Run: headless pygame with SDL's dummy video driver; simulated clock (each Clock.tick advances the game by its frame time, no real sleeping); random seed 0; keys injected as events and as key.get_pressed() state; no mouse input.
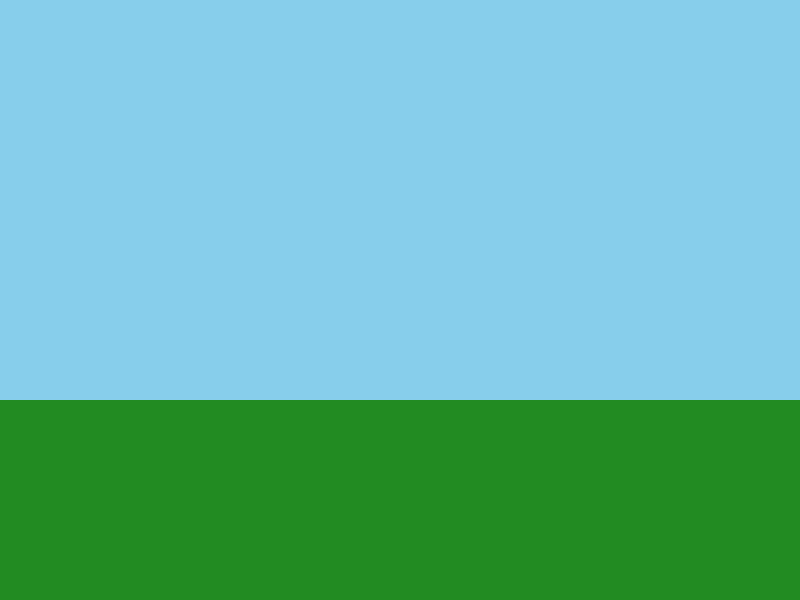
Frame 1 of 4 · flips 1–60 · no input
Frame 2 of 4 · flips 61–180 · tapped SPACE, RETURN · held RIGHT (→), D · screen unchanged from frame 1, image omitted
Frame 3 of 4 · flips 181–300 · held DOWN (↓), S · screen unchanged from frame 2, image omitted
Frame 4 of 4 · flips 301–420 · held LEFT (←), A, UP (↑), W · screen unchanged from frame 3, image omitted

The pygame program that drew these frames:

import pygame
import sys

pygame.init()

SCREEN_WIDTH = 800
SCREEN_HEIGHT = 600
screen = pygame.display.set_mode((SCREEN_WIDTH, SCREEN_HEIGHT))
pygame.display.set_caption("Blue Sky and Green Grass Background")

BLUE_SKY = (135, 206, 235)
GREEN_GRASS = (34, 139, 34)

GRASS_HEIGHT = 200
grass_y_position = SCREEN_HEIGHT - GRASS_HEIGHT


clock = pygame.time.Clock()

running = True
while running:
    for event in pygame.event.get():
        if event.type == pygame.QUIT:
            running = False

    #game logic here

    screen.fill(BLUE_SKY)
   
    pygame.draw.rect(screen, GREEN_GRASS, (0, grass_y_position, SCREEN_WIDTH, GRASS_HEIGHT))
    pygame.display.flip()


    clock.tick(60)

pygame.quit()
sys.exit()
